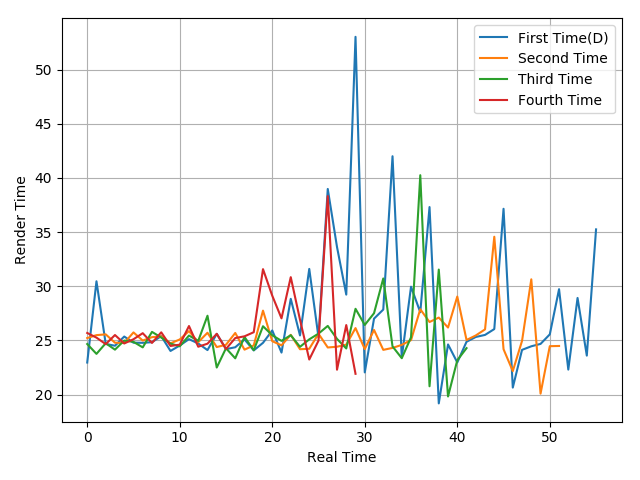

The table this chart was drawn from, first rows:
22.96, 30.46, 24.68, 24.51, 25.36, 24.79, 24.78, 24.84, 25.4, 24.03, 24.53, 25.12, 24.72, 24.11, 25.61, 24.2, 24.37, 25.1, 24.08, 24.78, 25.92, 23.88, 28.84, 25.46
25.22, 25.49, 25.56, 24.79, 24.76, 25.74, 24.99, 25.3, 25.38, 24.73, 25.09, 25.86, 24.84, 25.71, 24.39, 24.6, 25.69, 24.15, 24.54, 27.75, 24.93, 24.55, 25.52, 24.19
24.67, 23.76, 24.74, 24.15, 24.99, 24.87, 24.36, 25.79, 25.27, 24.71, 24.46, 25.45, 24.96, 27.28, 22.5, 24.28, 23.35, 25.32, 24.1, 26.31, 25.48, 24.96, 25.48, 24.41
25.69, 25.26, 24.66, 25.5, 24.72, 25.11, 25.67, 24.77, 25.75, 24.49, 24.61, 26.33, 24.42, 24.7, 25.61, 24.21, 25.22, 25.38, 25.76, 31.58, 29.13, 27.04, 30.84, 26.91
